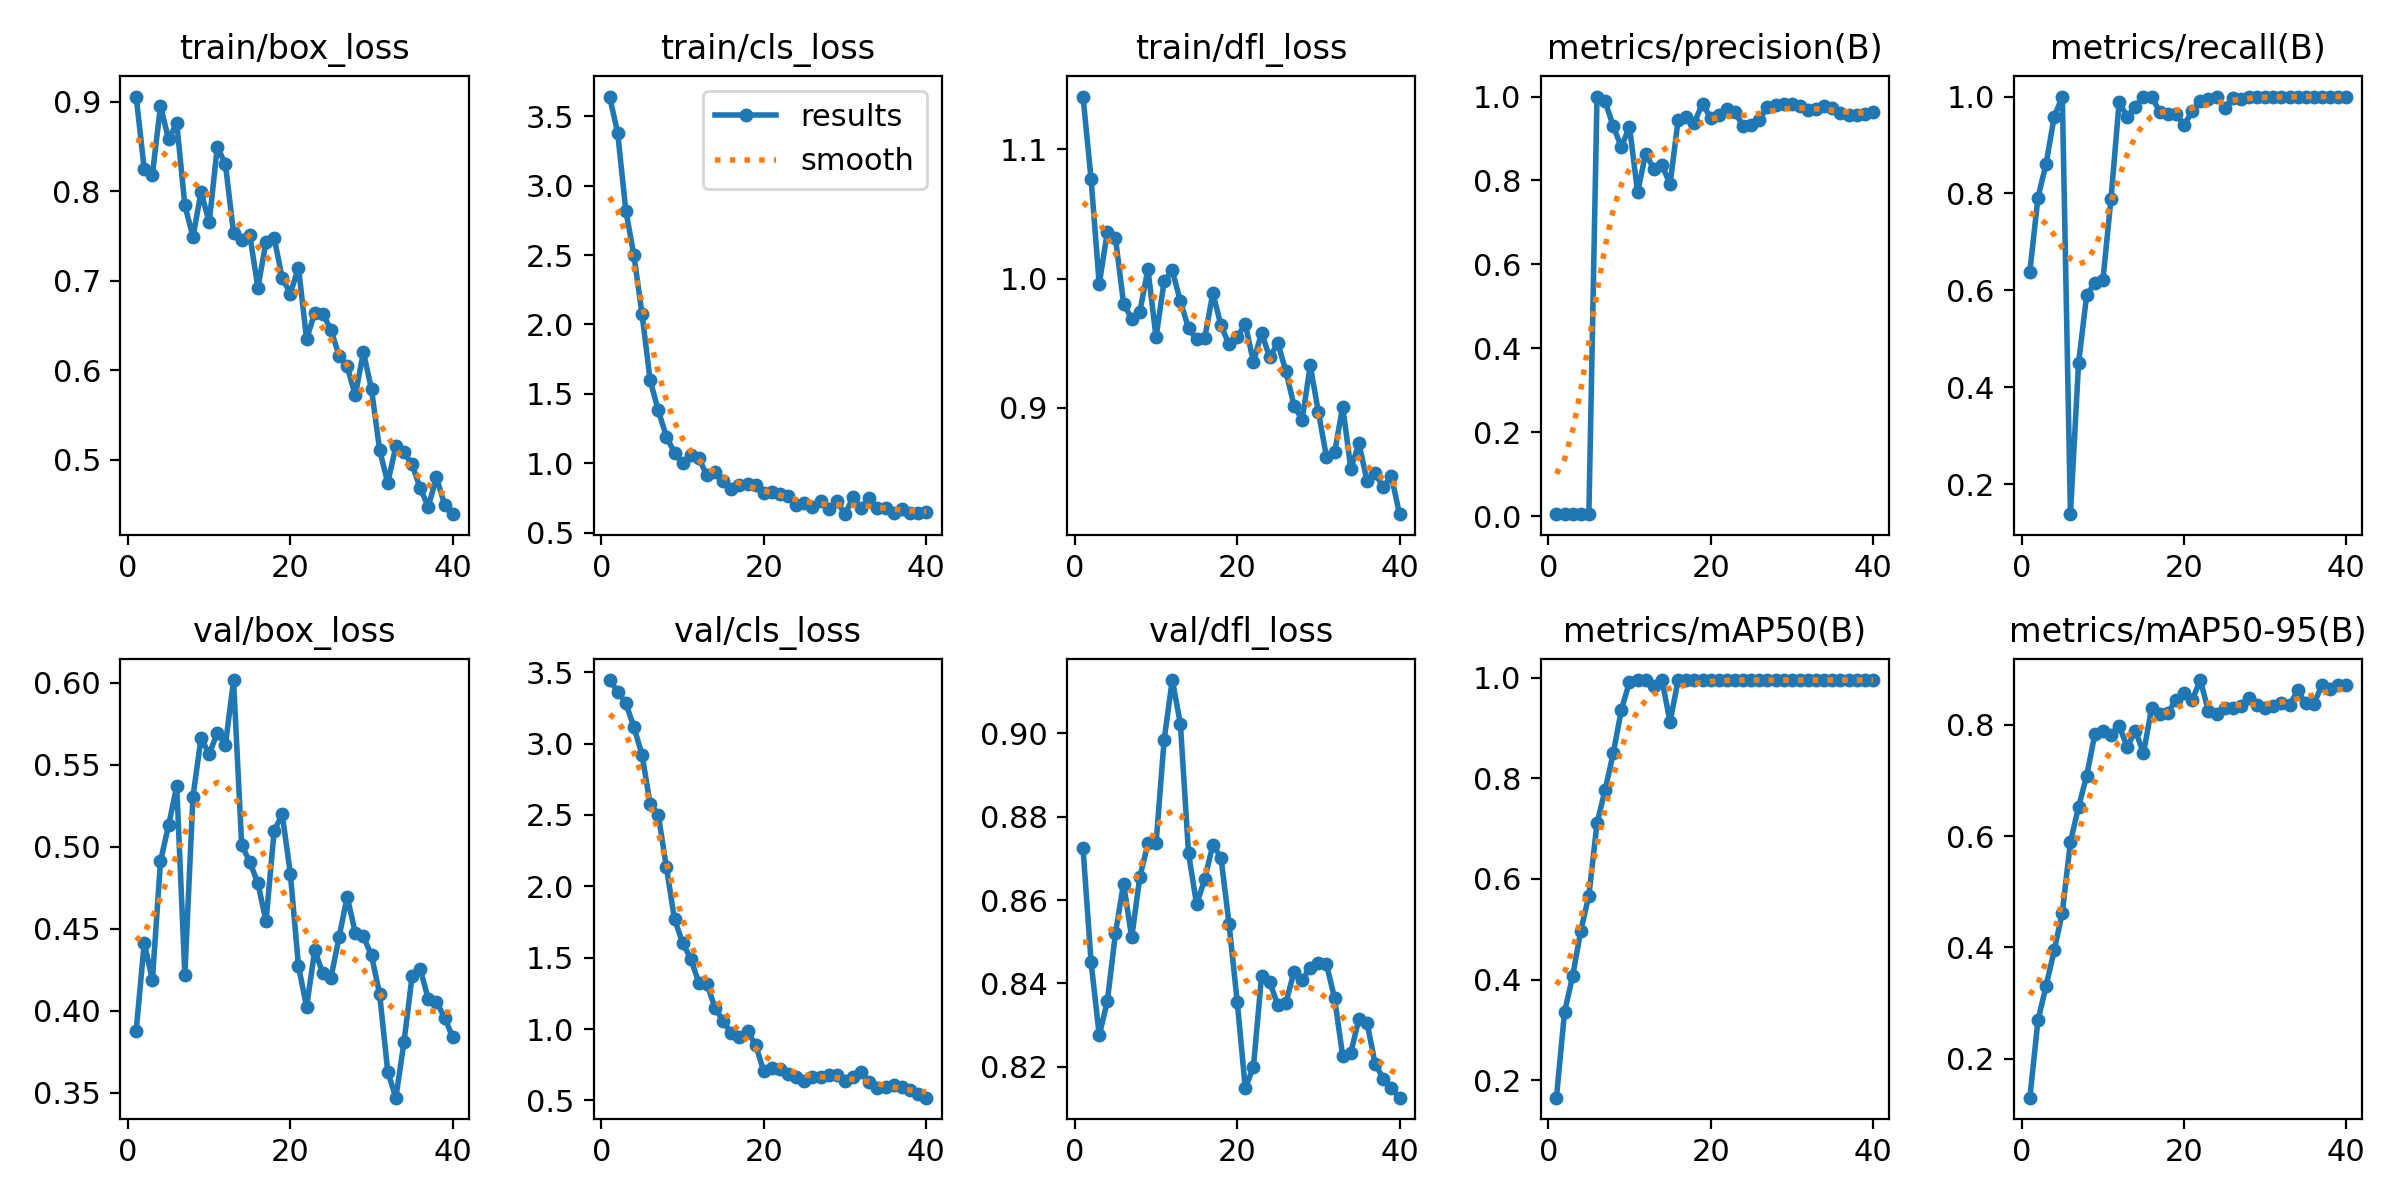

Values plotted in this chart, from the file beside it:
epoch, time, train/box_loss, train/cls_loss, train/dfl_loss, metrics/precision(B), metrics/recall(B), metrics/mAP50(B), metrics/mAP50-95(B), val/box_loss, val/cls_loss, val/dfl_loss, lr/pg0, lr/pg1, lr/pg2
1, 18.22, 0.9059, 3.643, 1.141, 0.00473, 0.6389, 0.1655, 0.13, 0.3878, 3.445, 0.8725, 7e-05, 7e-05, 7e-05
2, 36.72, 0.8248, 3.38, 1.077, 0.00467, 0.7917, 0.3355, 0.269, 0.4416, 3.364, 0.845, 0.0001463, 0.0001463, 0.0001463
3, 55.53, 0.8187, 2.821, 0.9955, 0.00445, 0.8611, 0.4072, 0.3308, 0.4186, 3.283, 0.8275, 0.0002186, 0.0002186, 0.0002186
4, 71.7, 0.8953, 2.498, 1.036, 0.00494, 0.9583, 0.4975, 0.3947, 0.4913, 3.115, 0.8357, 0.000287, 0.000287, 0.000287
5, 83.8, 0.8581, 2.075, 1.031, 0.0054, 1, 0.5669, 0.4627, 0.5132, 2.921, 0.8521, 0.0003514, 0.0003514, 0.0003514
6, 97.32, 0.8761, 1.598, 0.9806, 1, 0.1382, 0.7104, 0.5899, 0.5369, 2.576, 0.864, 0.0004118, 0.0004118, 0.0004118
7, 112.9, 0.7845, 1.381, 0.9689, 0.9885, 0.4495, 0.7769, 0.6526, 0.4221, 2.503, 0.851, 0.0004683, 0.0004683, 0.0004683
8, 126, 0.7491, 1.192, 0.9744, 0.9291, 0.5902, 0.8495, 0.7085, 0.5306, 2.134, 0.8655, 0.0005209, 0.0005209, 0.0005209
9, 138.9, 0.7995, 1.075, 1.007, 0.8797, 0.6151, 0.9356, 0.7831, 0.5664, 1.769, 0.8736, 0.0005694, 0.0005694, 0.0005694
10, 151, 0.7653, 1, 0.9547, 0.9282, 0.6213, 0.9912, 0.7884, 0.5564, 1.605, 0.8736, 0.000614, 0.000614, 0.000614
11, 163.5, 0.8498, 1.056, 0.998, 0.7722, 0.7895, 0.995, 0.7828, 0.5695, 1.493, 0.8985, 0.0006547, 0.0006547, 0.0006547
12, 175.8, 0.8301, 1.034, 1.006, 0.864, 0.9886, 0.995, 0.7984, 0.5622, 1.324, 0.9128, 0.0006914, 0.0006914, 0.0006914
13, 188.4, 0.7536, 0.9118, 0.9824, 0.8274, 0.9578, 0.9831, 0.7605, 0.6017, 1.317, 0.9023, 0.000703, 0.000703, 0.000703
14, 201.5, 0.7461, 0.9388, 0.9617, 0.8367, 0.9792, 0.995, 0.7899, 0.5012, 1.147, 0.8713, 0.0006783, 0.0006783, 0.0006783
15, 214.5, 0.7513, 0.8719, 0.953, 0.7913, 1, 0.9121, 0.7491, 0.4907, 1.055, 0.8589, 0.0006535, 0.0006535, 0.0006535
16, 227.3, 0.6923, 0.8122, 0.9541, 0.9445, 1, 0.995, 0.83, 0.4779, 0.9698, 0.865, 0.0006287, 0.0006287, 0.0006287
17, 239.7, 0.7438, 0.8438, 0.9888, 0.9507, 0.9683, 0.995, 0.8203, 0.4546, 0.9425, 0.8733, 0.000604, 0.000604, 0.000604
18, 252, 0.7482, 0.8524, 0.9637, 0.9379, 0.9642, 0.995, 0.8218, 0.5097, 0.9848, 0.8702, 0.0005793, 0.0005793, 0.0005793
19, 264.1, 0.7032, 0.8456, 0.9491, 0.9834, 0.9641, 0.995, 0.8452, 0.5198, 0.8887, 0.8542, 0.0005545, 0.0005545, 0.0005545
20, 275.8, 0.6859, 0.7876, 0.9547, 0.949, 0.9411, 0.995, 0.858, 0.4836, 0.7028, 0.8356, 0.0005297, 0.0005297, 0.0005297
21, 288, 0.7148, 0.7902, 0.9648, 0.9549, 0.9694, 0.995, 0.8449, 0.4274, 0.7253, 0.8147, 0.000505, 0.000505, 0.000505
22, 300.4, 0.6348, 0.7756, 0.9354, 0.9697, 0.9904, 0.995, 0.8808, 0.4024, 0.7198, 0.82, 0.0004802, 0.0004802, 0.0004802
23, 312.6, 0.6643, 0.7635, 0.9581, 0.9622, 0.9944, 0.995, 0.825, 0.437, 0.6837, 0.8417, 0.0004555, 0.0004555, 0.0004555
24, 324.6, 0.6633, 0.702, 0.9391, 0.9302, 0.9993, 0.995, 0.8195, 0.4229, 0.6634, 0.8404, 0.0004307, 0.0004307, 0.0004307
25, 336.9, 0.6453, 0.7143, 0.9502, 0.9333, 0.976, 0.995, 0.8304, 0.4202, 0.6371, 0.8348, 0.000406, 0.000406, 0.000406
26, 349.7, 0.6167, 0.6832, 0.9282, 0.9435, 0.9966, 0.995, 0.8309, 0.4449, 0.6617, 0.8353, 0.0003813, 0.0003813, 0.0003813
27, 363, 0.6045, 0.7242, 0.9019, 0.9759, 0.9956, 0.995, 0.8349, 0.4696, 0.6618, 0.8428, 0.0003565, 0.0003565, 0.0003565
28, 377.2, 0.5721, 0.6683, 0.8908, 0.9805, 1, 0.995, 0.8477, 0.4477, 0.6765, 0.8408, 0.0003318, 0.0003318, 0.0003318
29, 392.1, 0.6205, 0.7286, 0.9329, 0.9831, 1, 0.995, 0.8358, 0.4454, 0.6748, 0.8438, 0.000307, 0.000307, 0.000307
30, 408.3, 0.5789, 0.6328, 0.8969, 0.9818, 1, 0.995, 0.8306, 0.4338, 0.637, 0.8449, 0.0002823, 0.0002823, 0.0002823
31, 421.4, 0.511, 0.7535, 0.8622, 0.9766, 1, 0.995, 0.8341, 0.4102, 0.664, 0.8446, 0.0002575, 0.0002575, 0.0002575
32, 435.1, 0.4746, 0.6752, 0.8657, 0.9675, 1, 0.995, 0.8394, 0.3629, 0.6972, 0.8364, 0.0002327, 0.0002327, 0.0002327
33, 448.5, 0.5153, 0.7486, 0.9011, 0.9696, 0.9982, 0.995, 0.8359, 0.3471, 0.628, 0.8225, 0.000208, 0.000208, 0.000208
34, 461.4, 0.5088, 0.6759, 0.8531, 0.9777, 1, 0.995, 0.862, 0.381, 0.5846, 0.8233, 0.0001833, 0.0001833, 0.0001833
35, 473.9, 0.495, 0.6789, 0.8726, 0.9718, 1, 0.995, 0.8387, 0.4213, 0.594, 0.8316, 0.0001585, 0.0001585, 0.0001585
36, 486.4, 0.4684, 0.6379, 0.8434, 0.9617, 1, 0.995, 0.8385, 0.4255, 0.6067, 0.8305, 0.0001337, 0.0001337, 0.0001337
37, 499.5, 0.448, 0.6699, 0.8495, 0.9558, 1, 0.995, 0.8716, 0.4073, 0.5966, 0.8206, 0.000109, 0.000109, 0.000109
38, 511.2, 0.4806, 0.6391, 0.8389, 0.9556, 1, 0.995, 0.8656, 0.4056, 0.5724, 0.8171, 8.425e-05, 8.425e-05, 8.425e-05
39, 523.4, 0.4501, 0.6429, 0.8474, 0.9579, 1, 0.995, 0.8714, 0.3959, 0.5416, 0.8148, 5.95e-05, 5.95e-05, 5.95e-05
40, 535.9, 0.4395, 0.6513, 0.8179, 0.9623, 1, 0.995, 0.8712, 0.3841, 0.5193, 0.8125, 3.475e-05, 3.475e-05, 3.475e-05
